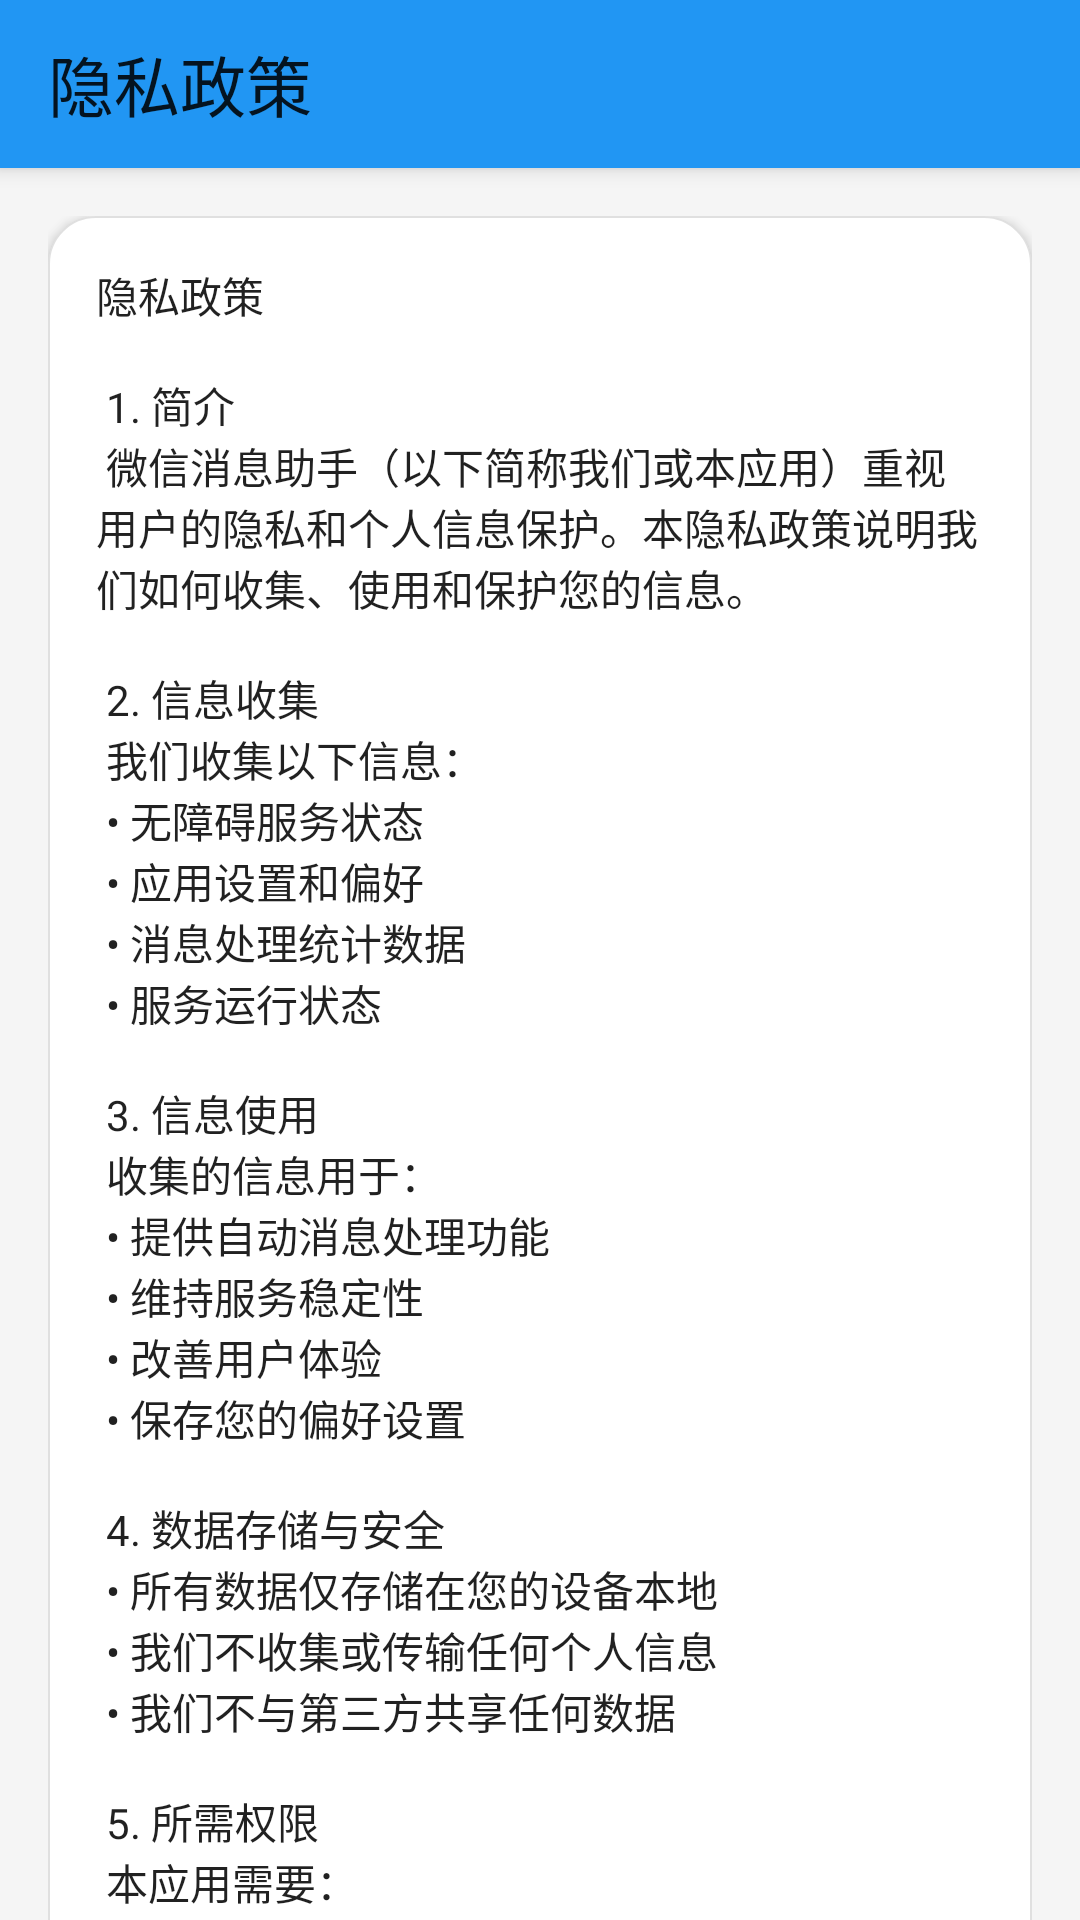

Write the Android layout XML for this screen, with the resource values it uses.
<!-- AndroidManifest.xml: activity theme Theme.WeChatClicker -->
<!-- res/layout/privacy_policy.xml -->
<?xml version="1.0" encoding="utf-8"?>
<androidx.coordinatorlayout.widget.CoordinatorLayout
    xmlns:android="http://schemas.android.com/apk/res/android"
    xmlns:app="http://schemas.android.com/apk/res-auto"
    android:layout_width="match_parent"
    android:layout_height="match_parent"
    android:background="@color/background_color">

    <com.google.android.material.appbar.AppBarLayout
        android:layout_width="match_parent"
        android:layout_height="wrap_content">

        <androidx.appcompat.widget.Toolbar
            android:id="@+id/toolbar"
            android:layout_width="match_parent"
            android:layout_height="?attr/actionBarSize"
            android:background="?attr/colorPrimary"
            app:title="隐私政策"
            app:navigationIcon="@drawable/ic_arrow_back"
            app:titleTextAppearance="@style/TextAppearance.Material3.TitleLarge" />
    </com.google.android.material.appbar.AppBarLayout>

    <androidx.core.widget.NestedScrollView
        android:layout_width="match_parent"
        android:layout_height="match_parent"
        app:layout_behavior="@string/appbar_scrolling_view_behavior">

        <LinearLayout
            android:layout_width="match_parent"
            android:layout_height="wrap_content"
            android:orientation="vertical"
            android:padding="16dp">

            <com.google.android.material.card.MaterialCardView
                android:layout_width="match_parent"
                android:layout_height="wrap_content"
                app:cardBackgroundColor="@color/card_background"
                app:cardCornerRadius="16dp"
                app:cardElevation="2dp"
                app:strokeColor="@color/card_stroke"
                app:strokeWidth="0.5dp">

                <TextView
                    android:id="@+id/privacyPolicyText"
                    android:layout_width="match_parent"
                    android:layout_height="wrap_content"
                    android:padding="16dp"
                    android:textSize="14sp"
                    android:textColor="@color/text_primary"
                    android:text="@string/privacy_policy_text"/>

            </com.google.android.material.card.MaterialCardView>

        </LinearLayout>
    </androidx.core.widget.NestedScrollView>
</androidx.coordinatorlayout.widget.CoordinatorLayout>
<!-- resources referenced by this layout -->
<resources>
  <color name="background_color">#FFF5F5F5</color>
  <color name="card_background">#FFFFFFFF</color>
  <color name="card_stroke">#1F000000</color>
  <color name="text_primary">#DE000000</color>
  <string name="appbar_scrolling_view_behavior">com.google.android.material.appbar.AppBarLayout$ScrollingViewBehavior</string>
  <string name="privacy_policy_text">隐私政策\n\n
  1. 简介\n
     微信消息助手（以下简称"我们"或"本应用"）重视用户的隐私和个人信息保护。本隐私政策说明我们如何收集、使用和保护您的信息。\n\n
  
  2. 信息收集\n
     我们收集以下信息：\n
     • 无障碍服务状态\n
     • 应用设置和偏好\n
     • 消息处理统计数据\n
     • 服务运行状态\n\n
  
  3. 信息使用\n
     收集的信息用于：\n
     • 提供自动消息处理功能\n
     • 维持服务稳定性\n
     • 改善用户体验\n
     • 保存您的偏好设置\n\n
  
  4. 数据存储与安全\n
     • 所有数据仅存储在您的设备本地\n
     • 我们不收集或传输任何个人信息\n
     • 我们不与第三方共享任何数据\n\n
  
  5. 所需权限\n
     本应用需要：\n
     • 无障碍服务：用于处理微信消息\n
     • 通知访问：用于显示服务状态通知\n\n
  
  6. 用户控制\n
     您可以：\n
     • 随时启用/禁用服务\n
     • 通过卸载应用清除所有数据\n
     • 通过设置控制所有功能\n\n
  
  7. 微信内容\n
     • 我们不会读取、存储或传输您的微信消息\n
     • 我们仅处理界面事件以实现自动化操作\n\n
  
  8. 更新\n
     • 本隐私政策可能会不定期更新\n
     • 重要变更将通过应用更新时通知\n\n
  
  9. 联系方式\n
     如果您对本隐私政策有任何疑问，请通过应用内的反馈渠道与我们联系。\n\n
  
  10. 合规性\n
      • 我们遵守相关隐私保护法规\n
      • 我们尊重用户隐私和数据保护权利\n\n
  
  使用本应用即表示您同意本隐私政策。</string>
  <style name="Theme.WeChatClicker" parent="Theme.MaterialComponents.Light.NoActionBar">
          
          <item name="colorPrimary">@color/colorPrimary</item>
          <item name="colorPrimaryDark">@color/colorPrimaryDark</item>
          <item name="colorAccent">@color/colorAccent</item>
          
          
          <item name="android:statusBarColor">@color/colorPrimaryDark</item>
          <item name="android:navigationBarColor">@color/backgroundLight</item>
          <item name="android:windowLightNavigationBar">true</item>
          
          
          <item name="android:textColorPrimary">@color/textPrimary</item>
          <item name="android:textColorSecondary">@color/textSecondary</item>
          
          
          <item name="materialCardViewStyle">@style/Widget.App.CardView</item>
          <item name="materialButtonStyle">@style/Widget.App.Button</item>
          <item name="switchStyle">@style/Widget.App.Switch</item>
      </style>
  <color name="colorPrimary">#FF2196F3</color>
  <color name="colorPrimaryDark">#FF1976D2</color>
  <color name="colorAccent">#FF03A9F4</color>
  <color name="backgroundLight">#F5F5F5</color>
  <color name="textPrimary">@color/text_primary</color>
  <color name="textSecondary">@color/text_secondary</color>
  <style name="Widget.App.CardView" parent="Widget.MaterialComponents.CardView">
          <item name="cardElevation">4dp</item>
          <item name="cardCornerRadius">12dp</item>
          <item name="cardBackgroundColor">@color/cardBackground</item>
          <item name="strokeWidth">1dp</item>
          <item name="strokeColor">@color/divider</item>
          <item name="rippleColor">@color/colorPrimary</item>
      </style>
  <style name="Widget.App.Button" parent="Widget.MaterialComponents.Button">
          <item name="backgroundTint">@color/colorPrimary</item>
          <item name="android:textColor">@color/white</item>
          <item name="android:textSize">16sp</item>
          <item name="cornerRadius">8dp</item>
          <item name="android:padding">12dp</item>
      </style>
  <style name="Widget.App.Switch" parent="Widget.MaterialComponents.CompoundButton.Switch">
          <item name="colorControlActivated">@color/colorPrimary</item>
          <item name="colorSwitchThumbNormal">@color/switch_thumb_color</item>
          <item name="thumbTint">@color/switch_thumb_color</item>
          <item name="trackTint">@color/switch_track_color</item>
      </style>
  <color name="text_secondary">#99000000</color>
  <color name="cardBackground">@color/card_background</color>
  <color name="divider">@color/divider_color</color>
  <color name="white">#FFFFFFFF</color>
  <color name="switch_thumb_color">@color/white</color>
  <color name="switch_track_color">@color/colorPrimary</color>
  <color name="divider_color">#DADADA</color>
</resources>
